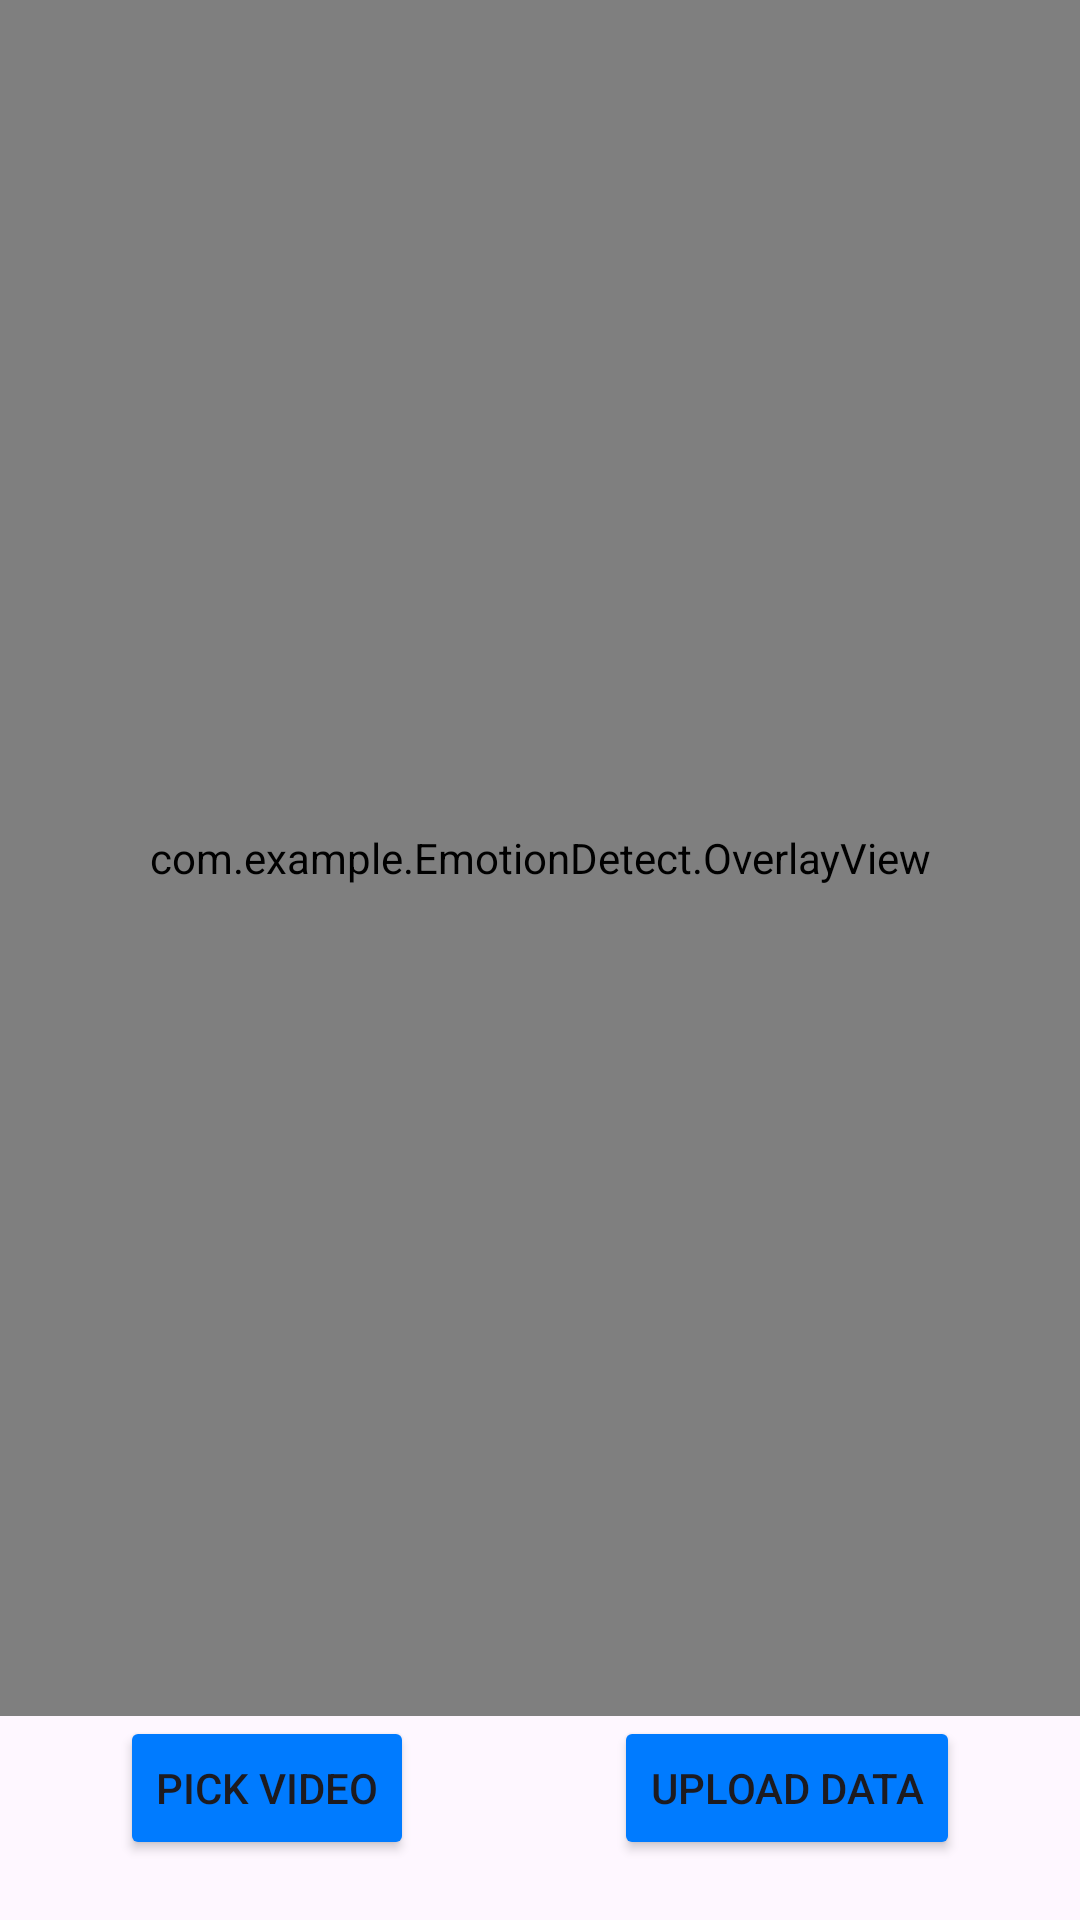

Layout XML and referenced resources for this Android screen:
<!-- AndroidManifest.xml: application theme Theme.YOLOv8TfLite -->
<!-- res/layout/activity_video.xml -->
<?xml version="1.0" encoding="utf-8"?>
<RelativeLayout xmlns:android="http://schemas.android.com/apk/res/android"
    android:layout_width="match_parent"
    android:layout_height="match_parent">

    <Button
        android:id="@+id/pickVideoButton"
        android:layout_width="wrap_content"
        android:layout_height="wrap_content"
        android:text="Pick Video"
        android:layout_marginStart="40dp"
        android:layout_alignParentBottom="true"
        android:layout_marginBottom="20dp"
        android:backgroundTint="@color/blue"/>

    <Button
        android:id="@+id/uploadDataButton"
        android:layout_width="wrap_content"
        android:layout_height="wrap_content"
        android:layout_alignParentEnd="true"
        android:layout_alignParentBottom="true"
        android:layout_marginEnd="40dp"
        android:layout_marginBottom="20dp"
        android:onClick="onBtnSubmit_Clicked"
        android:text="Upload Data"
        android:backgroundTint="@color/blue"/>

    <ImageView
        android:id="@+id/imageView"
        android:layout_width="match_parent"
        android:layout_height="match_parent"
        android:layout_above="@id/pickVideoButton"
        android:scaleType="centerCrop"/>

    <com.example.EmotionDetect.OverlayView
        android:id="@+id/overlay"
        android:layout_width="match_parent"
        android:layout_height="match_parent"
        android:layout_above="@id/pickVideoButton"
        android:scaleType="centerCrop"
       />

</RelativeLayout>
<!-- resources referenced by this layout -->
<resources>
  <color name="blue">#007BFF</color>
  <style name="Theme.YOLOv8TfLite" parent="Base.Theme.YOLOv8TfLite" />
  <style name="Base.Theme.YOLOv8TfLite" parent="Theme.Material3.DayNight.NoActionBar">
          
          
      </style>
</resources>
